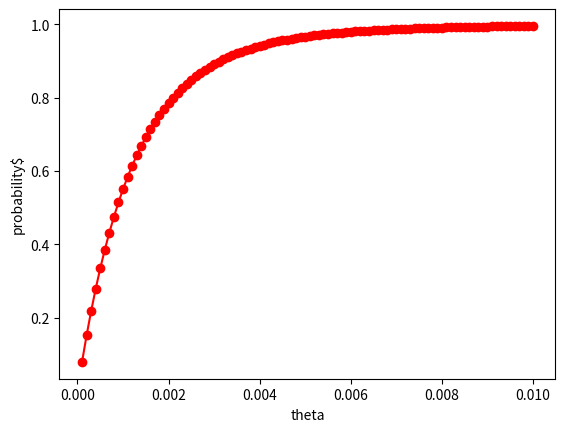

This figure's Python source:
import scipy.special as sc
import math
import numpy as np
import matplotlib.pyplot as plt
from numpy import random


# 定义qfunction和其逆函数
# 定义 finite blocklength 下有效容量计算公式
class Qfunction:

    # Qfunction逆函数
    def Qfuncinv(self, x):
        return math.sqrt(2) * sc.erfinv(1 - 2 * x)

    # Qfunction函数
    def Qfunc(self, x):
        return 0.5 - 0.5 * sc.erf(x / math.sqrt(2))

    # 有效容量蒙特卡罗计算方式
    def EC_error_mtkl_function(self, B, SNR, m, decodeError, theta, T):
        i = 0
        ec_sum = 0
        while i < 100000:
            hi = random.exponential(1)
            # r = math.log2(1 + SNR * hi) - math.sqrt((1 / m) * (1 - (1 / math.pow(SNR * hi+1, 2)))) * self.Qfuncinv(
            #     decodeError) * math.log2(math.e)
            r = math.log2(1 + SNR * hi) - math.sqrt((1 / m) * (1 - math.pow(1 + SNR * hi, -2))) * self.Qfuncinv(
                decodeError) * math.log2(math.e)

            r = B * r
            ec_sum = ec_sum - (1 / (theta * T)) * math.log(decodeError + (1 - decodeError) * math.exp(-theta * T * r))
            # ec_sum = ec_sum - (1 / (theta * T)) * math.log(math.exp(-theta * T * r))
            i = i + 1

        return ec_sum / 100000

    # 有效容量蒙特卡罗计算方式
    def EC_error_mtkl_function1(self, B, SNR, m, decodeError, theta, T):
        i = 0
        ec_sum = 0
        while i < 100000:
            hi = random.exponential(1)
            r = math.log2(1 + SNR * hi) - math.sqrt((1 / m) * (1 - math.pow(1 + SNR * hi, -2))) * self.Qfuncinv(
                decodeError) * math.log2(math.e)
            r = B * r
            ec_sum = ec_sum + math.exp(-theta * T * r)
            i = i + 1

        ec_sum = ec_sum / 100000
        EC = (-1 / (theta * T)) * math.log(decodeError + (1 - decodeError) * ec_sum)
        return EC

    # 存在误码率时有效容量计算表达式
    def EC_function(self, B, SNR, m, decodeError, theta, T):
        w = - (theta * T * B) / math.log(2)
        v = theta * B * T * math.sqrt(1 / m) * self.Qfuncinv(decodeError) * math.log2(math.e)
        # EC = -(1 / (theta * T)) * math.log(
        #     decodeError + (1 - decodeError) * ((math.exp(v) / SNR) * sc.hyperu(1, 2 + w, 1 / SNR)))
        EC = -(1 / (theta * T)) * math.log((math.exp(v) / SNR) * sc.hyperu(1, 2 + w, 1 / SNR))
        return EC

    # 超几何函数2F0
    def generalized_hypergeometric_2_0(self, x, y, z):
        a = x
        b = a + 1 - y
        c = -math.pow(z, -1)
        d = sc.hyperu(a, b, c)
        return d * math.pow(c, a)

    # 无误码率时有效容量公司给hi
    def EC_noerror(self, B, SNR, theta, T):
        single_func = -(1 / (theta * T)) * math.log(
            self.generalized_hypergeometric_2_0(theta * B * T / math.log(2), 1, -SNR))

        return single_func


if __name__ == '__main__':
    qf = Qfunction()
    D_max = 0.01
    B = 23000
    SNR = 20
    m = 1000
    decodeError = 0.001

    theta = np.linspace(0.0001, 0.01, 100)
    T = 0.005
    pp = []
    for t in theta:
        EC = qf.EC_function(B, SNR, m, decodeError, t, T)
        p = 1 - math.exp(-t * EC * D_max)
        pp.append(p)
    plt.plot(theta, pp, 'r-o')
    plt.xlabel("theta")
    plt.ylabel(r"probability$")
    plt.show()
